The GitHub repository crumeike/ASTRA contains a labelled image folder "data" with 6 categories: slight damage, moderate damage, extensive damage, complete damage, debris, undamaged. Examples follow, each with its label.

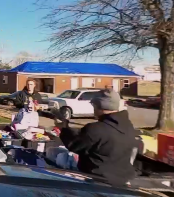
Label: undamaged

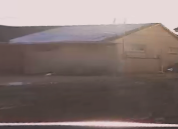
Label: moderate damage

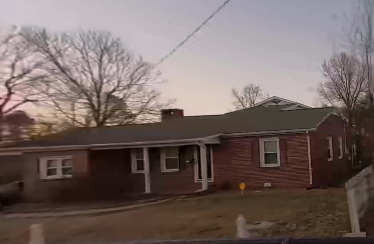
Label: undamaged

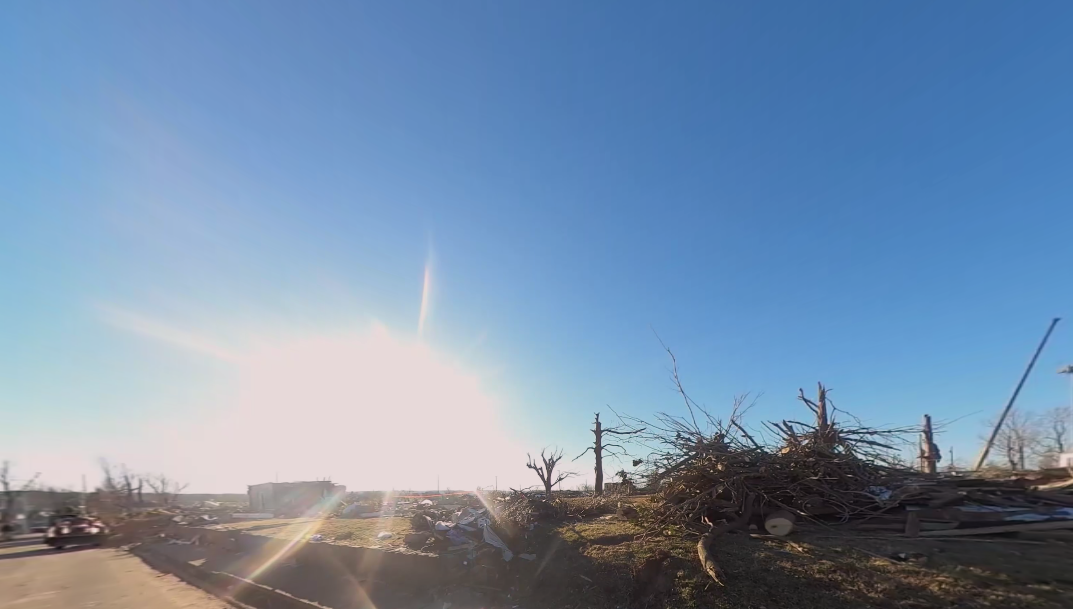
Label: debris

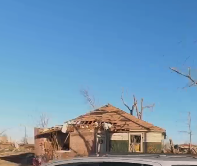
Label: complete damage

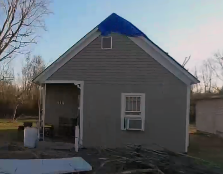
Label: slight damage
